Labelled photos from "ARIAC_2023", an image-classification folder in KshitijKarnawat/ARIAC_2023. The possible labels are: battery, pump, regulator, sensor.

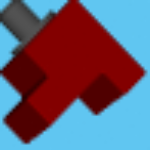
Label: sensor

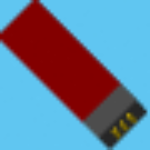
Label: battery

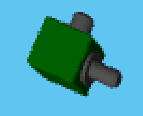
Label: regulator

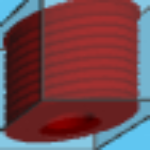
Label: pump

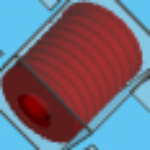
Label: pump

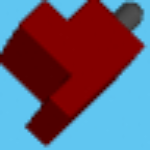
Label: sensor
